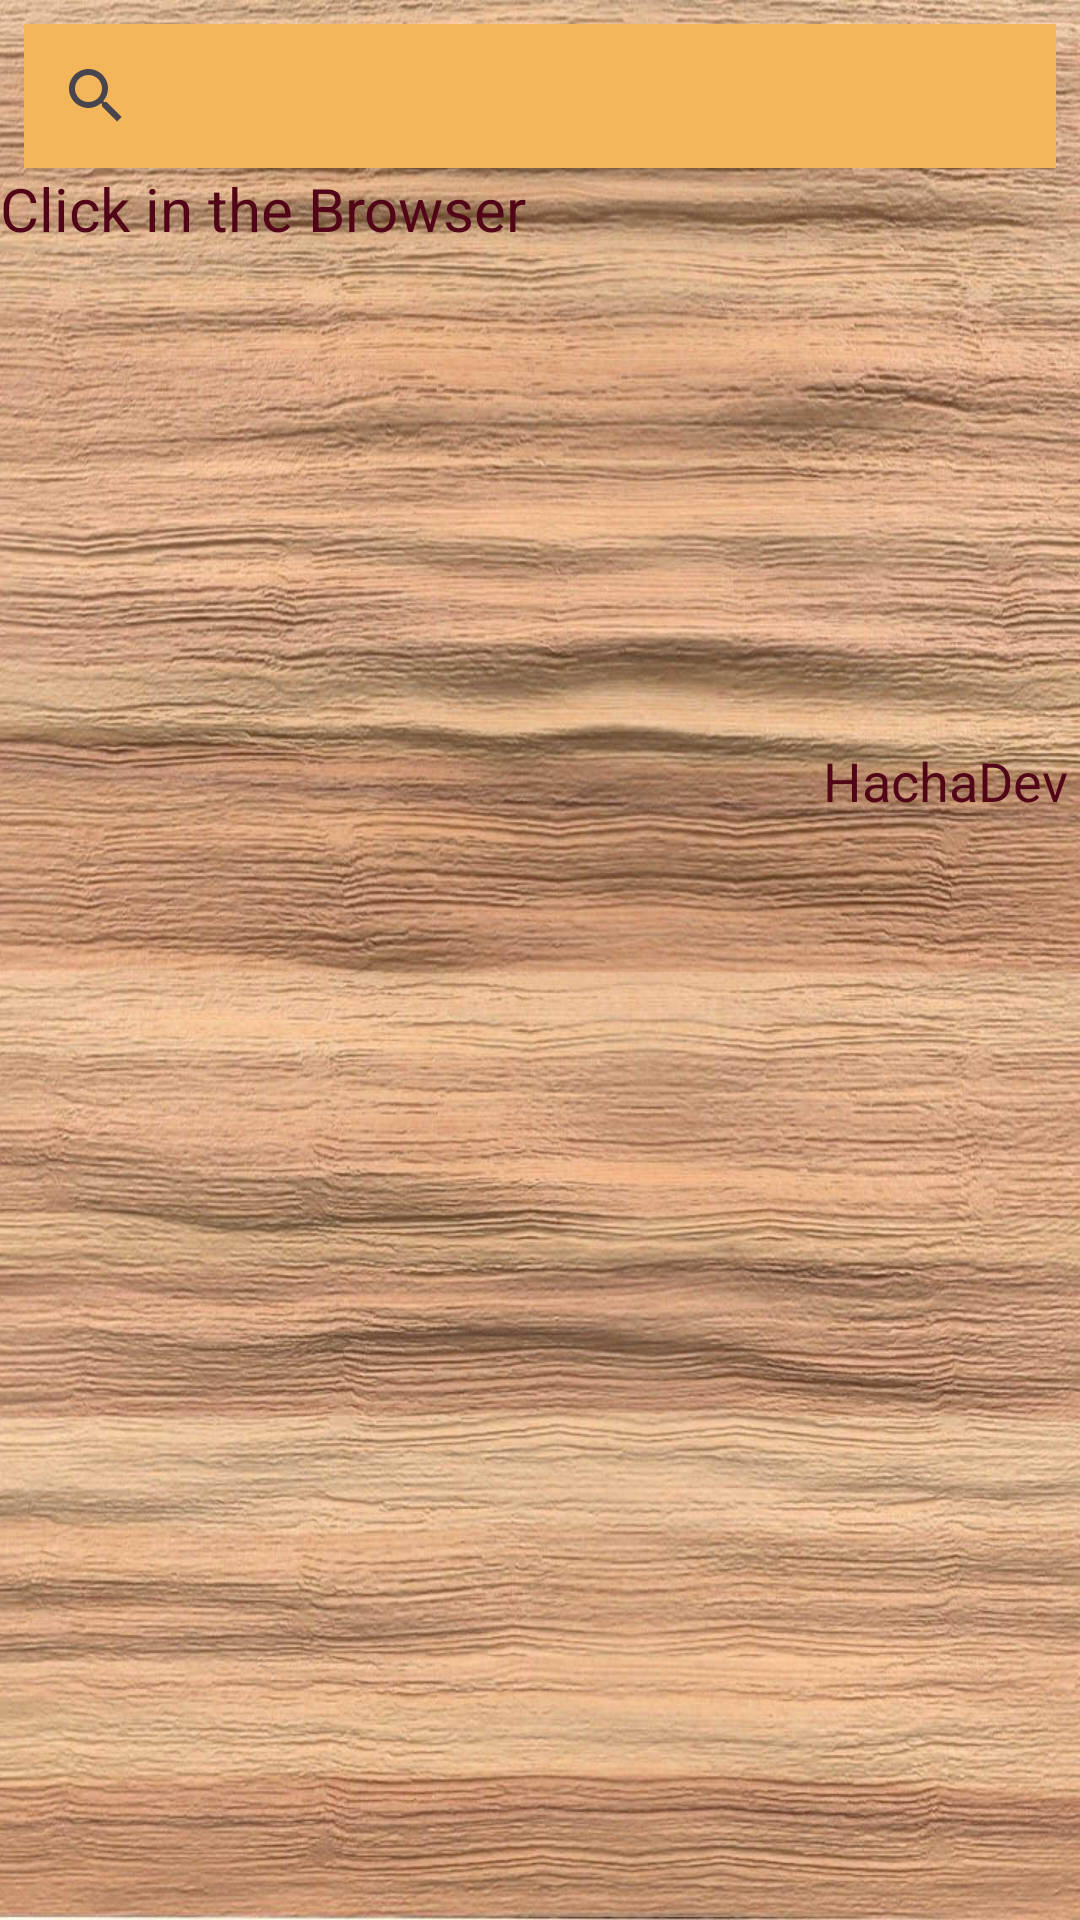

This screen was rendered from an Android layout file. Write that file and the resources it references.
<!-- AndroidManifest.xml: application theme Theme.Gamma26Pokedex2 -->
<!-- res/layout/activity_main2.xml -->
<?xml version="1.0" encoding="utf-8"?>
<androidx.constraintlayout.widget.ConstraintLayout xmlns:android="http://schemas.android.com/apk/res/android"
    xmlns:app="http://schemas.android.com/apk/res-auto"
    xmlns:tools="http://schemas.android.com/tools"
    android:id="@+id/fragmentPrincipal"
    android:layout_width="match_parent"
    android:layout_height="match_parent"
    android:background="@drawable/texture"
    tools:context=".ui.MainActivity2">

    <ScrollView
        android:layout_width="match_parent"
        android:layout_height="match_parent"
        android:fillViewport="true"
        app:layout_constraintStart_toStartOf="parent"
        app:layout_constraintTop_toTopOf="parent">

        <androidx.constraintlayout.widget.ConstraintLayout
            android:id="@+id/constraintgeneral"
            android:layout_width="match_parent"
            android:layout_height="wrap_content"
            app:layout_constraintStart_toStartOf="parent"
            app:layout_constraintTop_toTopOf="parent">

            <androidx.appcompat.widget.SearchView
                android:id="@+id/searchview1"
                android:layout_width="match_parent"
                android:layout_height="wrap_content"
                android:layout_marginStart="8sp"
                android:layout_marginTop="8sp"
                android:layout_marginEnd="8sp"
                android:layout_marginBottom="8sp"
                android:background="#F3B65B"
                app:layout_constraintEnd_toEndOf="parent"
                app:layout_constraintStart_toStartOf="parent"
                app:layout_constraintTop_toTopOf="parent"
                app:queryHint="Example: Charmander"/>

            <TextView
                android:id="@+id/search_click"
                android:layout_width="wrap_content"
                android:layout_height="wrap_content"
                android:text="@string/click_in_the_browser"
                android:textColor="#510517"
                android:textSize="20sp"
                app:layout_constraintStart_toStartOf="parent"
                app:layout_constraintTop_toBottomOf="@id/searchview1" />

            <androidx.constraintlayout.widget.ConstraintLayout
                android:id="@+id/constraint1"
                android:layout_width="match_parent"
                android:layout_height="wrap_content"
                android:layout_marginStart="4sp"
                android:layout_marginTop="4sp"
                android:layout_marginEnd="4sp"
                android:layout_marginBottom="4sp"
                app:layout_constraintStart_toStartOf="parent"
                app:layout_constraintTop_toBottomOf="@id/searchview1">

                <androidx.recyclerview.widget.RecyclerView
                    android:id="@+id/recyclerview1"
                    android:layout_width="wrap_content"
                    android:layout_height="wrap_content"
                    android:layout_marginStart="8sp"
                    android:layout_marginTop="8sp"
                    android:layout_marginEnd="8sp"
                    android:layout_marginBottom="8sp"
                    app:layout_constraintStart_toStartOf="parent"
                    app:layout_constraintTop_toTopOf="parent"
                    app:layout_constraintEnd_toStartOf="@id/recyclerview2"/>

                <androidx.recyclerview.widget.RecyclerView
                    android:id="@+id/recyclerview2"
                    android:layout_width="wrap_content"
                    android:layout_height="wrap_content"
                    android:layout_marginStart="8sp"
                    android:layout_marginTop="8sp"
                    android:layout_marginEnd="8sp"
                    android:layout_marginBottom="8sp"
                    app:layout_constraintEnd_toEndOf="parent"
                    app:layout_constraintStart_toEndOf="@id/recyclerview1"
                    app:layout_constraintTop_toTopOf="parent" />

            </androidx.constraintlayout.widget.ConstraintLayout>

            <androidx.constraintlayout.widget.ConstraintLayout
                android:id="@+id/constraint2"
                android:layout_width="match_parent"
                android:layout_height="wrap_content"
                android:layout_marginStart="4sp"
                android:layout_marginTop="4sp"
                android:layout_marginEnd="4sp"
                android:layout_marginBottom="4sp"
                app:layout_constraintStart_toStartOf="parent"
                app:layout_constraintTop_toBottomOf="@id/constraint1">


                <TextView
                    android:layout_width="wrap_content"
                    android:layout_height="wrap_content"
                    android:id="@+id/textviewrecycler3"
                    android:textSize="20sp"
                    android:textColor="#510517"
                    android:layout_marginStart="8sp"
                    android:layout_marginTop="8sp"
                    android:layout_marginEnd="8sp"
                    android:layout_marginBottom="8sp"
                    app:layout_constraintStart_toStartOf="parent"
                    app:layout_constraintTop_toTopOf="parent"/>

                <androidx.recyclerview.widget.RecyclerView
                    android:id="@+id/recyclerview3"
                    android:layout_width="match_parent"
                    android:layout_height="match_parent"
                    android:layout_marginStart="8sp"
                    android:layout_marginTop="8sp"
                    android:layout_marginEnd="8sp"
                    android:layout_marginBottom="8sp"
                    android:background="#F3B65B"
                    app:layout_constraintStart_toStartOf="parent"
                    app:layout_constraintTop_toBottomOf="@id/textviewrecycler3" />

                <TextView
                    android:layout_width="wrap_content"
                    android:layout_height="wrap_content"
                    android:id="@+id/textviewrecycler4"
                    android:textSize="20sp"
                    android:textColor="#510517"
                    android:layout_marginStart="8sp"
                    android:layout_marginTop="8sp"
                    android:layout_marginEnd="8sp"
                    android:layout_marginBottom="8sp"
                    app:layout_constraintStart_toStartOf="parent"
                    app:layout_constraintTop_toBottomOf="@id/recyclerview3"/>

                <androidx.recyclerview.widget.RecyclerView
                    android:id="@+id/recyclerview4"
                    android:layout_width="wrap_content"
                    android:layout_height="match_parent"
                    android:layout_marginStart="8sp"
                    android:layout_marginTop="8sp"
                    android:layout_marginEnd="8sp"
                    android:layout_marginBottom="8sp"
                    android:background="#F3B65B"
                    app:layout_constraintStart_toStartOf="parent"
                    app:layout_constraintTop_toBottomOf="@id/textviewrecycler4" />

            </androidx.constraintlayout.widget.ConstraintLayout>

            <androidx.constraintlayout.widget.ConstraintLayout
                android:id="@+id/constraint3"
                android:layout_width="match_parent"
                android:layout_height="wrap_content"
                android:layout_marginStart="4sp"
                android:layout_marginTop="4sp"
                android:layout_marginEnd="4sp"
                android:layout_marginBottom="4sp"
                app:layout_constraintStart_toStartOf="parent"
                app:layout_constraintTop_toBottomOf="@id/constraint2">

                <TextView
                    android:layout_width="wrap_content"
                    android:layout_height="wrap_content"
                    android:id="@+id/textviewrecycler5"
                    android:textSize="20sp"
                    android:textColor="#510517"
                    android:layout_marginStart="8sp"
                    android:layout_marginTop="8sp"
                    android:layout_marginEnd="8sp"
                    android:layout_marginBottom="8sp"
                    app:layout_constraintStart_toStartOf="parent"
                    app:layout_constraintTop_toTopOf="parent"/>

                <androidx.recyclerview.widget.RecyclerView
                    android:id="@+id/recyclerview5"
                    android:layout_width="wrap_content"
                    android:layout_height="wrap_content"
                    android:layout_marginStart="8sp"
                    android:layout_marginTop="8sp"
                    android:layout_marginEnd="8sp"
                    android:layout_marginBottom="8sp"
                    android:background="#F3B65B"
                    app:layout_constraintStart_toStartOf="parent"
                    app:layout_constraintTop_toBottomOf="@id/textviewrecycler5"/>

                <TextView
                    android:layout_width="wrap_content"
                    android:layout_height="wrap_content"
                    android:id="@+id/textviewrecycler6"
                    android:textSize="20sp"
                    android:textColor="#510517"
                    android:layout_marginStart="8sp"
                    android:layout_marginTop="8sp"
                    android:layout_marginEnd="8sp"
                    android:layout_marginBottom="8sp"
                    app:layout_constraintStart_toStartOf="parent"
                    app:layout_constraintTop_toBottomOf="@id/recyclerview5"/>

                <androidx.recyclerview.widget.RecyclerView
                    android:id="@+id/recyclerview6"
                    android:layout_width="wrap_content"
                    android:layout_height="wrap_content"
                    android:layout_marginStart="8sp"
                    android:layout_marginTop="8sp"
                    android:layout_marginEnd="8sp"
                    android:layout_marginBottom="8sp"
                    android:background="#F3B65B"
                    app:layout_constraintStart_toStartOf="parent"
                    app:layout_constraintTop_toBottomOf="@id/textviewrecycler6" />

                <TextView
                    android:id="@+id/textview1"
                    android:layout_width="wrap_content"
                    android:layout_height="wrap_content"
                    android:text="@string/hachadev"
                    android:textSize="18sp"
                    android:textColor="#510517"
                    app:layout_constraintBottom_toBottomOf="parent"
                    app:layout_constraintEnd_toEndOf="parent"
                    app:layout_constraintTop_toBottomOf="@id/recyclerview6" />


            </androidx.constraintlayout.widget.ConstraintLayout>

        </androidx.constraintlayout.widget.ConstraintLayout>

    </ScrollView>
</androidx.constraintlayout.widget.ConstraintLayout>
<!-- resources referenced by this layout -->
<resources>
  <!-- drawable texture: jpg bitmap (drawable, 212140 bytes) -->
  <string name="click_in_the_browser">Click in the Browser</string>
  <string name="hachadev">HachaDev</string>
  <style name="Theme.Gamma26Pokedex2" parent="Base.Theme.Gamma26Pokedex2" />
  <style name="Base.Theme.Gamma26Pokedex2" parent="Theme.Material3.DayNight.NoActionBar">
          
          
      </style>
</resources>
